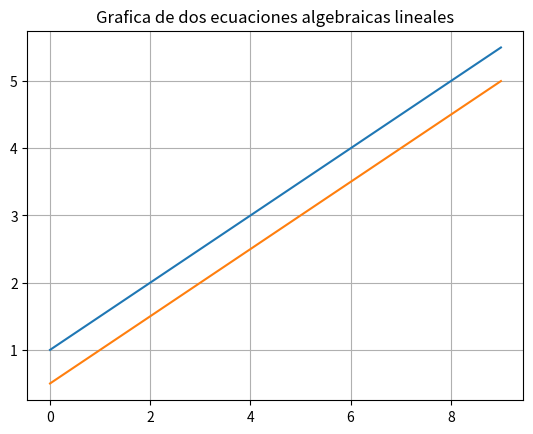
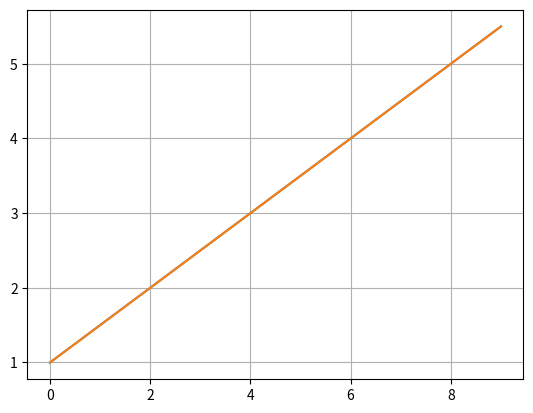
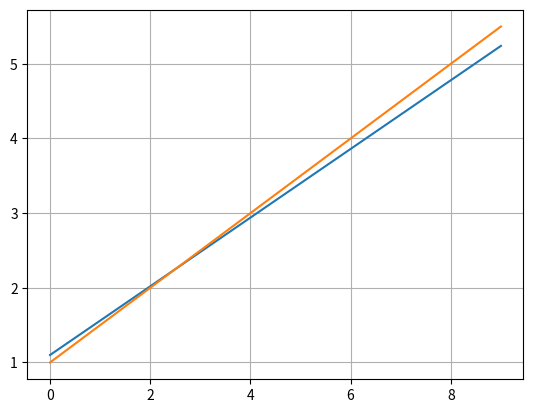

Here is the Python script that generated these plots, in order:
import math
import matplotlib.pyplot as plt 

def fun1(x):
    x2=1+((1.0/2.0)*x)
    return x2
    
def fun2(x):
    x2= ((1.0/2.0)+(1.0/2.0)*x)
    return x2

def fun3(x):
    x2=1+((1.0/2.0)*x)
    return x2

def fun4(x):
    x2=1+((1.0/2.0)*x)
    return x2

def fun5(x):
    x2=1.1+((2.3/5.0)*x)
    return x2

def fun6(x):
    x2=1.0+((1.0/2.0)*x)
    return x2

v1=[]
v2=[]
v3=[]
v4=[]
v5=[]
v6=[]
x=[]

for i in range (10):
    v1.append(fun1(i))
    v2.append(fun2(i))
    v3.append(fun3(i))
    v4.append(fun4(i))
    v5.append(fun5(i))
    v6.append(fun6(i))
    x.append(i)
    
plt.figure ("no hay solucion")
plt.title("Grafica de dos ecuaciones algebraicas lineales")
plt.plot (x,v1)
plt.plot (x,v2)
plt.grid()
plt.show()
             
plt.figure ("hay una infinidad de soluciones")
plt.plot (x,v3)
plt.plot (x,v4)
plt.grid()
plt.show()

plt.figure ("sistema mal condicionado")
plt.plot (x,v5)
plt.plot (x,v6)
plt.grid()
plt.show()

